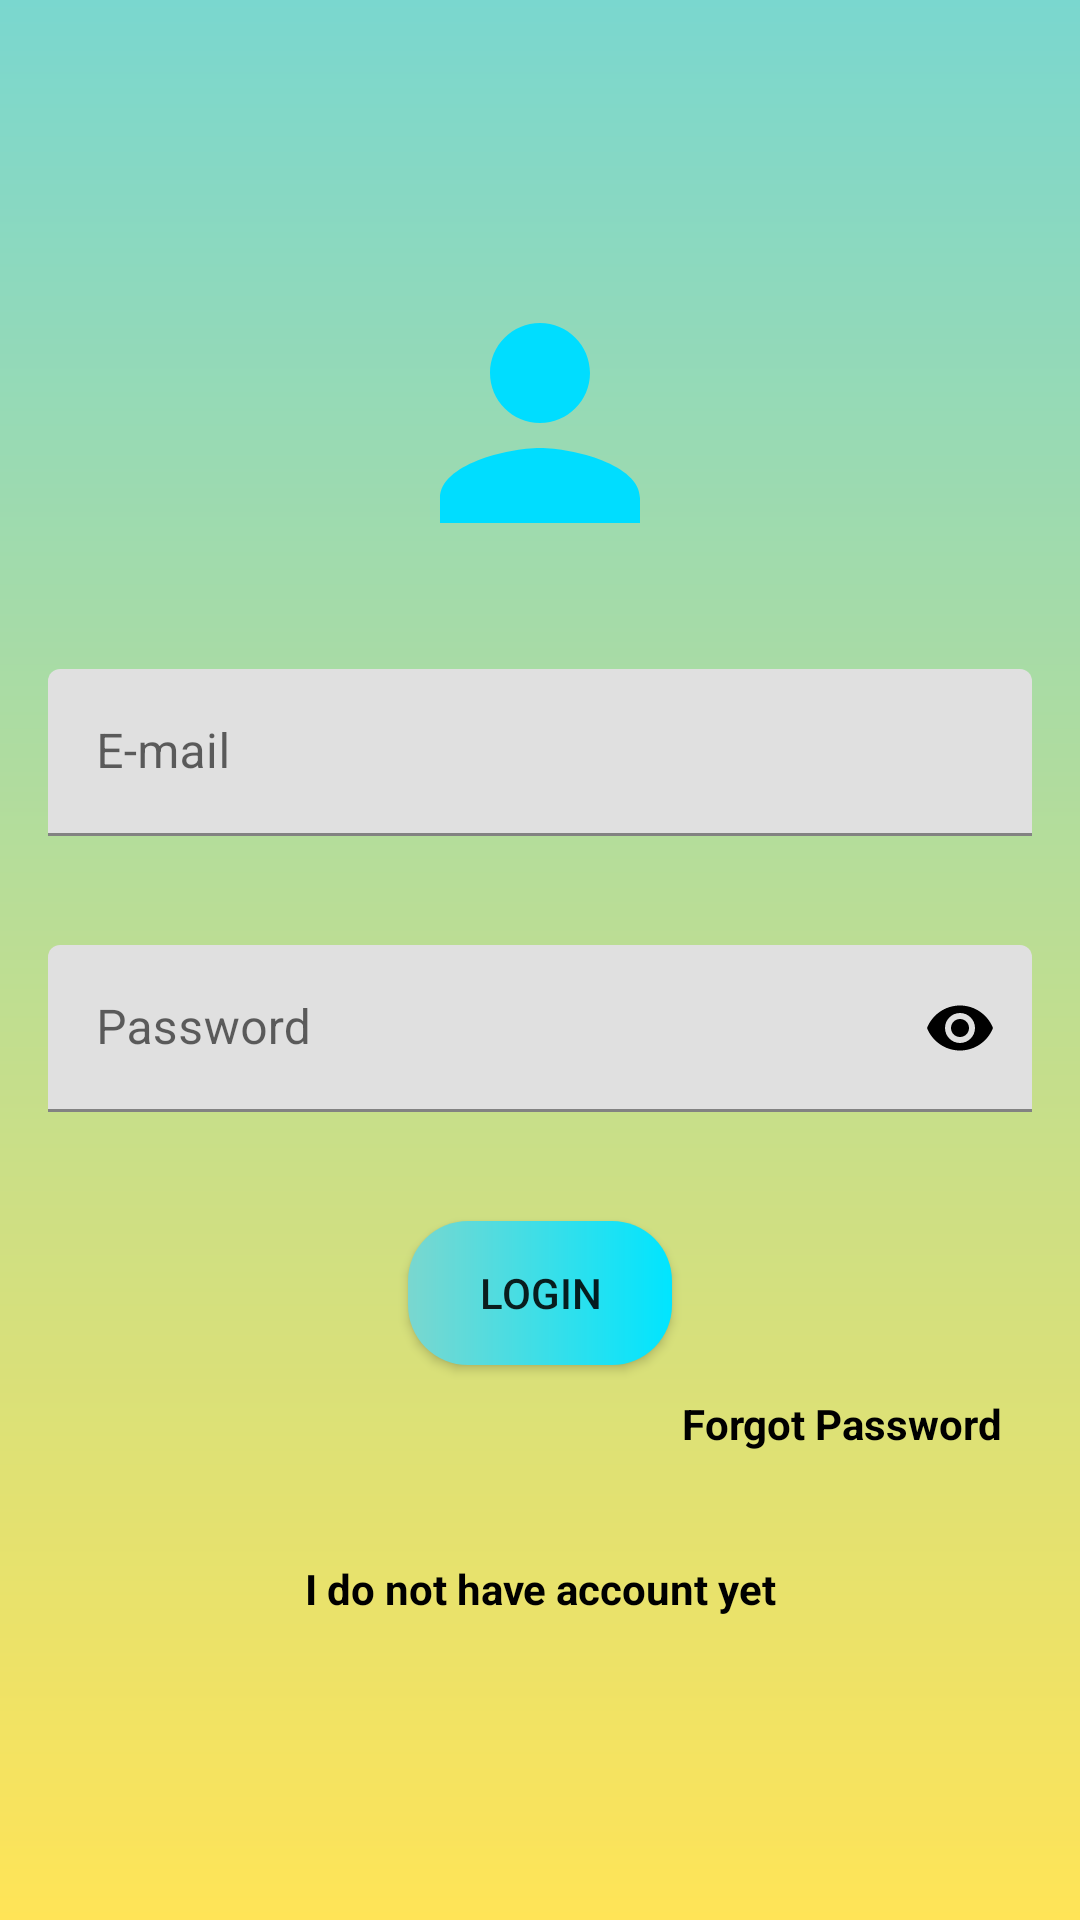

Produce the Android XML layout that renders to this screen, including the resource entries it uses.
<!-- AndroidManifest.xml: application theme Theme.AppCompat.DayNight -->
<!-- res/layout/activity_login.xml -->
<?xml version="1.0" encoding="utf-8"?>
<ScrollView xmlns:android="http://schemas.android.com/apk/res/android"
    xmlns:app="http://schemas.android.com/apk/res-auto"
    xmlns:tools="http://schemas.android.com/tools"
    android:layout_width="match_parent"
    android:layout_height="match_parent"
    android:background="@drawable/login_gradient"
    android:fitsSystemWindows="true"
    android:theme="@style/Theme.Yellow"
    tools:context=".ui.activity.LoginActivity">

    <LinearLayout
        android:layout_width="match_parent"
        android:layout_height="wrap_content"
        android:layout_gravity="center_vertical"
        android:layout_marginLeft="16dp"
        android:layout_marginRight="16dp"
        android:orientation="vertical">
        <ImageView
            android:id="@+id/image_login"
            android:layout_width="100dp"
            android:layout_height="100dp"
            android:layout_gravity="center_horizontal"
            android:layout_margin="16dp"
            android:src="@drawable/ic_baseline_person_24"/>
        <com.google.android.material.textfield.TextInputLayout
            android:id="@+id/input_email_login"
            android:layout_width="match_parent"
            android:layout_height="wrap_content"
            android:layout_marginTop="16dp"
            app:errorEnabled="true">
            <com.google.android.material.textfield.TextInputEditText
                android:id="@+id/edit_email_login"
                android:layout_width="match_parent"
                android:layout_height="wrap_content"
                android:hint="@string/email"
                android:inputType="textEmailAddress"/>
        </com.google.android.material.textfield.TextInputLayout>

        <com.google.android.material.textfield.TextInputLayout
            android:id="@+id/input_password_login"
            android:layout_width="match_parent"
            android:layout_height="wrap_content"
            android:layout_marginTop="16dp"
            app:errorEnabled="true"
            app:passwordToggleEnabled="true"
            app:passwordToggleTint="@color/black">
            <com.google.android.material.textfield.TextInputEditText
                android:id="@+id/edit_password_login"
                android:layout_width="match_parent"
                android:layout_height="wrap_content"
                android:hint="@string/password"
                android:inputType="textPassword"/>
        </com.google.android.material.textfield.TextInputLayout>

        <ProgressBar
            android:id="@+id/progress_bar"
            android:layout_width="wrap_content"
            android:layout_height="wrap_content"
            android:layout_gravity="center"
            android:visibility="gone" />

        <Button
            android:id="@+id/btn_login"
            android:layout_width="wrap_content"
            android:layout_height="wrap_content"
            android:layout_gravity="center_horizontal"
            android:layout_marginTop="16dp"
            android:background="@drawable/round_blue"
            android:text="@string/login"/>

        <TextView
            android:id="@+id/tv_forgot_password"
            android:layout_width="wrap_content"
            android:layout_height="wrap_content"
            android:text="@string/forgot_password"
            android:textStyle="bold"
            android:onClick="goToForgotPasswordPage"
            android:textColor="@color/black"
            android:padding="10dp"
            android:layout_gravity="end"
            tools:ignore="OnClick" />

        <TextView
            android:id="@+id/view_creat_account"
            android:layout_width="wrap_content"
            android:layout_gravity="center"
            android:padding="10dp"
            android:onClick="goToRegisterPage"
            android:layout_height="wrap_content"
            android:layout_marginBottom="16dp"
            android:layout_marginTop="16dp"
            android:textStyle="bold"
            android:gravity="center"
            android:textColor="@color/black"
            android:text="@string/dont_have_account"
            tools:ignore="OnClick" />


    </LinearLayout>

</ScrollView>
<!-- resources referenced by this layout -->
<resources>
  <color name="black">#FF000000</color>
  <!-- drawable ic_baseline_person_24 (drawable) -->
  <vector android:height="24dp" android:tint="@android:color/holo_blue_bright"
      android:viewportHeight="24" android:viewportWidth="24"
      android:width="24dp" xmlns:android="http://schemas.android.com/apk/res/android">
      <path android:fillColor="@android:color/white" android:pathData="M12,12c2.21,0 4,-1.79 4,-4s-1.79,-4 -4,-4 -4,1.79 -4,4 1.79,4 4,4zM12,14c-2.67,0 -8,1.34 -8,4v2h16v-2c0,-2.66 -5.33,-4 -8,-4z"/>
  </vector>
  <!-- drawable login_gradient (drawable) -->
  <?xml version="1.0" encoding="utf-8"?>
  <shape xmlns:android="http://schemas.android.com/apk/res/android"
      android:shape="rectangle">
  
      <gradient
          android:startColor="@color/blue_primary"
          android:endColor="@color/yellow"
          android:angle="270"/>
  
  </shape>
  <!-- drawable round_blue (drawable) -->
  <?xml version="1.0" encoding="utf-8"?>
  <shape xmlns:android="http://schemas.android.com/apk/res/android">
  
      <gradient
          android:type="linear"
          android:angle="0"
          android:startColor="@color/blue_primary"
          android:endColor="@color/blue_second" />
  
      <corners android:radius="20dp" />
  
  </shape>
  <string name="dont_have_account">I do not have account yet</string>
  <string name="email">E-mail</string>
  <string name="forgot_password">Forgot Password</string>
  <string name="login">Login</string>
  <string name="password">Password</string>
  <style name="Theme.Yellow" parent="Theme.MaterialComponents.DayNight.DarkActionBar">
          
          <item name="colorPrimary">@color/yellow</item>
          <item name="colorPrimaryVariant">@color/blue_primary</item>
          <item name="colorOnPrimary">@color/black</item>
          
          <item name="colorSecondary">@color/yellow</item>
          <item name="colorSecondaryVariant">@color/blue_primary</item>
          <item name="colorOnSecondary">@color/black</item>
      </style>
  <color name="blue_primary">#7AD7CF</color>
  <color name="yellow">#FFE457</color>
  <color name="blue_second">#00E5FF</color>
</resources>
